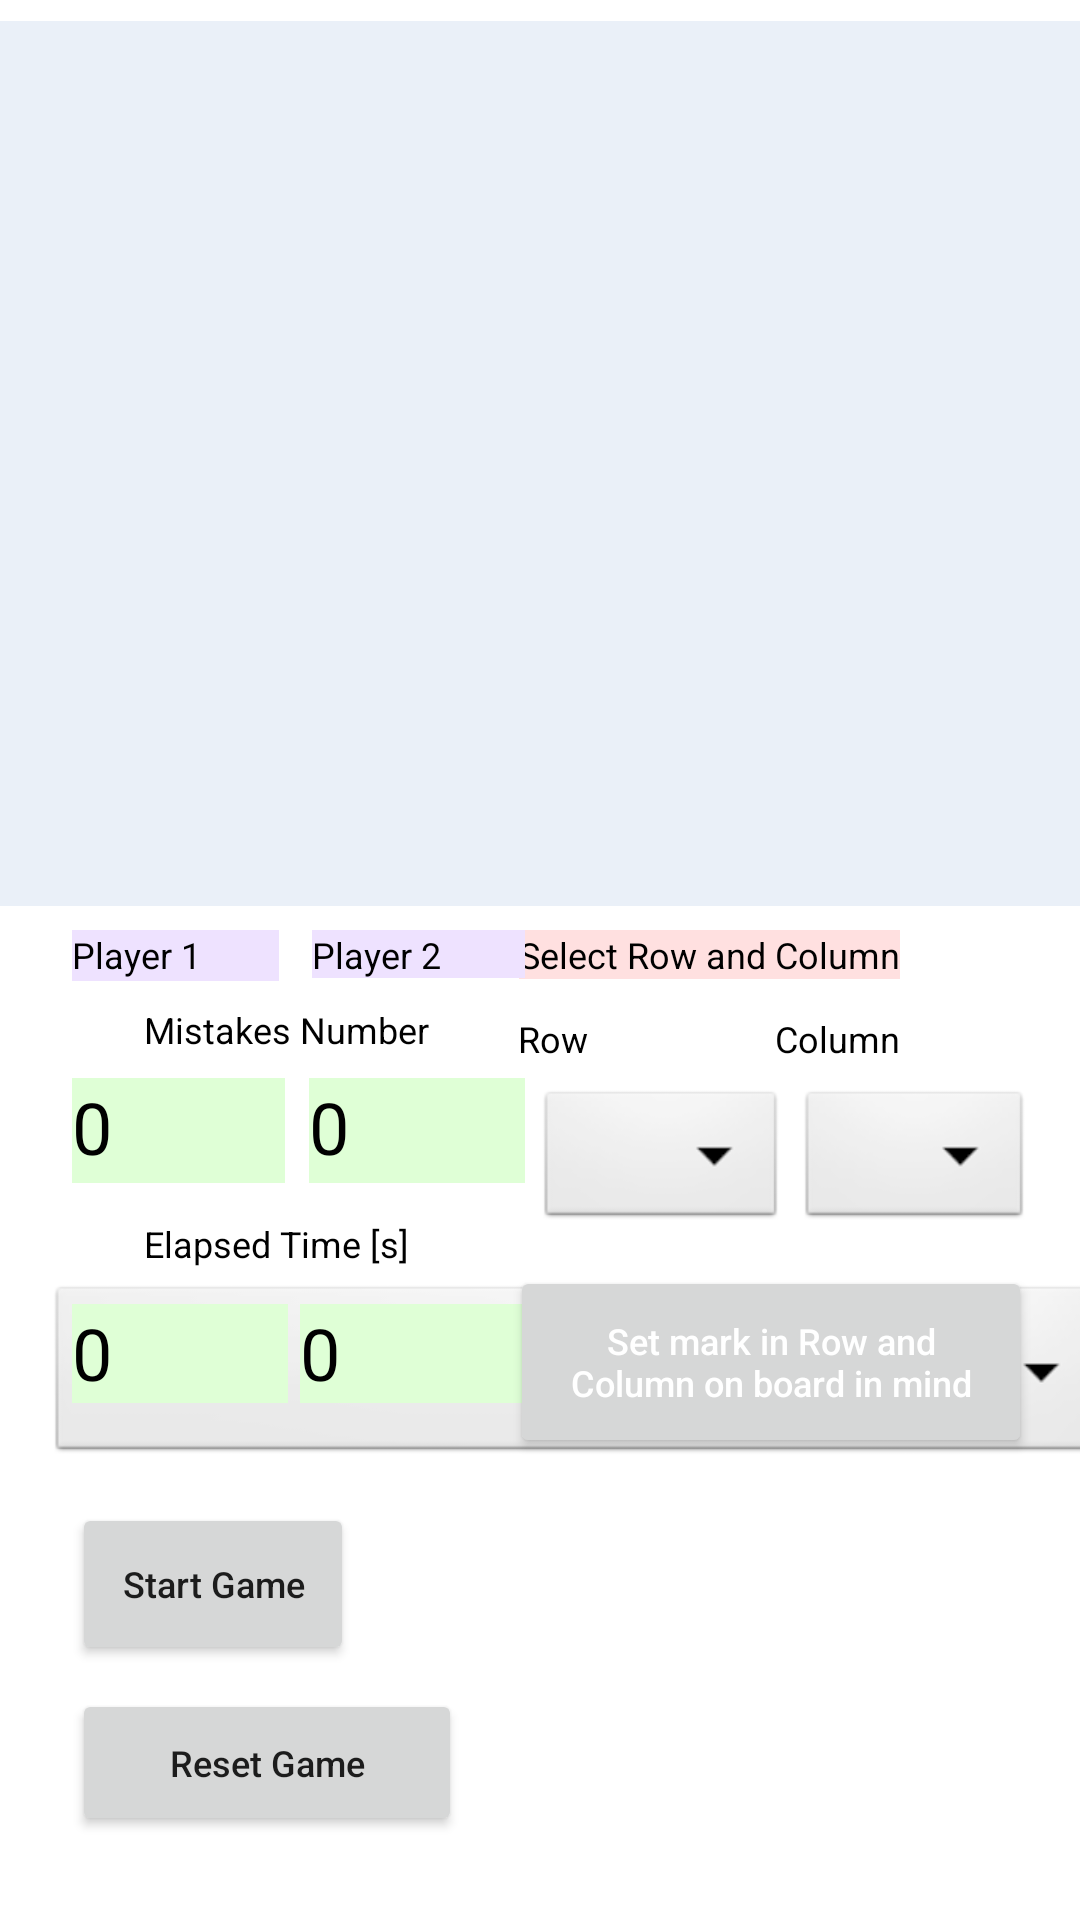

The Android layout XML behind this screen, and the referenced resources:
<!-- AndroidManifest.xml: application theme Theme.EliteMindTicTacToe -->
<!-- res/layout/activity_main.xml -->
<?xml version="1.0" encoding="utf-8"?>
<androidx.constraintlayout.widget.ConstraintLayout xmlns:android="http://schemas.android.com/apk/res/android"
    xmlns:app="http://schemas.android.com/apk/res-auto"
    xmlns:tools="http://schemas.android.com/tools"
    android:layout_width="match_parent"
    android:layout_height="match_parent"
    android:orientation="vertical"
    tools:context=".MainActivity">

    <Spinner
        android:id="@+id/spinnerContestType"
        android:layout_width="355dp"
        android:layout_height="62dp"
        android:layout_marginStart="16dp"
        android:layout_marginLeft="16dp"
        android:layout_marginBottom="12dp"
        android:background="@android:drawable/btn_dropdown"
        android:padding="0px"
        android:paddingLeft="0px"
        android:paddingTop="0px"
        android:paddingRight="0px"
        android:paddingBottom="0px"
        app:layout_constraintBottom_toTopOf="@+id/startGame"
        app:layout_constraintStart_toStartOf="parent" />

    <TextView
        android:id="@+id/gameMessages"
        android:layout_width="371dp"
        android:layout_height="295dp"
        android:layout_marginTop="7dp"
        android:background="#99DDE7F4"
        android:gravity="bottom"
        android:isScrollContainer="true"
        android:scrollbarAlwaysDrawVerticalTrack="true"
        android:scrollbarDefaultDelayBeforeFade="0"
        android:scrollbarFadeDuration="0"
        android:scrollbarStyle="outsideInset"
        android:scrollbars="vertical"
        android:scrollHorizontally="false"
        android:textColor="#000000"
        android:textSize="14sp"
        android:verticalScrollbarPosition="right"
        app:layout_constraintEnd_toEndOf="parent"
        app:layout_constraintStart_toStartOf="parent"
        app:layout_constraintTop_toTopOf="parent" />

    <Button
        android:id="@+id/setXO"
        android:layout_width="174dp"
        android:layout_height="64dp"
        android:layout_marginTop="120dp"
        android:layout_marginEnd="16dp"
        android:layout_marginRight="16dp"
        android:text="Set mark in Row and Column on board in mind"
        android:textAllCaps="false"
        android:textColor="#FFFFFF"
        android:textSize="12sp"
        app:layout_constraintEnd_toEndOf="parent"
        app:layout_constraintTop_toBottomOf="@+id/gameMessages" />

    <TextView
        android:id="@+id/textView3"
        android:layout_width="wrap_content"
        android:layout_height="wrap_content"
        android:layout_marginTop="36dp"
        android:layout_marginEnd="60dp"
        android:layout_marginRight="60dp"
        android:lineSpacingExtra="14sp"
        android:text="Column"
        android:textColor="#000000"
        android:textSize="12sp"
        app:layout_constraintEnd_toEndOf="parent"
        app:layout_constraintTop_toBottomOf="@+id/gameMessages" />

    <TextView
        android:id="@+id/textView"
        android:layout_width="wrap_content"
        android:layout_height="wrap_content"
        android:layout_marginTop="8dp"
        android:layout_marginEnd="60dp"
        android:layout_marginRight="60dp"
        android:background="#FFE0E0"
        android:lineSpacingExtra="14sp"
        android:text="Select Row and Column"
        android:textColor="#000000"
        android:textSize="12sp"
        app:layout_constraintEnd_toEndOf="parent"
        app:layout_constraintTop_toBottomOf="@+id/gameMessages" />

    <Spinner
        android:id="@+id/spinnerRow"
        android:layout_width="83dp"
        android:layout_height="49dp"
        android:layout_marginTop="60dp"
        android:layout_marginEnd="4dp"
        android:layout_marginRight="4dp"
        android:background="@android:drawable/btn_dropdown"
        android:padding="0px"
        android:paddingLeft="0px"
        android:paddingTop="0px"
        android:paddingRight="0px"
        android:paddingBottom="0px"
        app:layout_constraintEnd_toStartOf="@+id/spinnerColumn"
        app:layout_constraintTop_toBottomOf="@+id/gameMessages" />

    <Spinner
        android:id="@+id/spinnerColumn"
        style="@android:style/Widget.DeviceDefault.Light.Spinner"
        android:layout_width="78dp"
        android:layout_height="49dp"
        android:layout_marginTop="60dp"
        android:layout_marginEnd="16dp"
        android:layout_marginRight="16dp"
        android:background="@android:drawable/btn_dropdown"
        android:paddingLeft="0px"
        android:paddingTop="0px"
        android:paddingRight="0dp"
        android:paddingBottom="0px"
        app:layout_constraintEnd_toEndOf="parent"
        app:layout_constraintTop_toBottomOf="@+id/gameMessages" />

    <TextView
        android:id="@+id/textView2"
        android:layout_width="wrap_content"
        android:layout_height="wrap_content"
        android:layout_marginTop="36dp"
        android:layout_marginEnd="164dp"
        android:layout_marginRight="164dp"
        android:lineSpacingExtra="14sp"
        android:text="Row"
        android:textColor="#000000"
        android:textSize="12sp"
        app:layout_constraintEnd_toEndOf="parent"
        app:layout_constraintTop_toBottomOf="@+id/gameMessages" />

    <TextView
        android:id="@+id/mistakesNumberP2"
        android:layout_width="72dp"
        android:layout_height="35dp"
        android:layout_marginStart="8dp"
        android:layout_marginLeft="8dp"
        android:layout_marginTop="8dp"
        android:background="#DFFFD6"
        android:text="0"
        android:textColor="#000000"
        android:textColorHighlight="#FFFFFF"
        android:textSize="24sp"
        app:layout_constraintStart_toEndOf="@+id/mistakesNumberP1"
        app:layout_constraintTop_toBottomOf="@+id/textView4" />

    <TextView
        android:id="@+id/textView4"
        android:layout_width="wrap_content"
        android:layout_height="wrap_content"
        android:layout_marginStart="48dp"
        android:layout_marginLeft="48dp"
        android:layout_marginTop="8dp"
        android:lineSpacingExtra="14sp"
        android:text="Mistakes Number"
        android:textColor="#000000"
        android:textSize="12sp"
        app:layout_constraintStart_toStartOf="parent"
        app:layout_constraintTop_toBottomOf="@+id/player_1_name" />

    <TextView
        android:id="@+id/player_1_name"
        android:layout_width="69dp"
        android:layout_height="17dp"
        android:layout_marginStart="24dp"
        android:layout_marginLeft="24dp"
        android:layout_marginTop="8dp"
        android:background="#EEE2FF"
        android:lineSpacingExtra="14sp"
        android:text="Player 1"
        android:textColor="#000000"
        android:textSize="12sp"
        app:layout_constraintStart_toStartOf="parent"
        app:layout_constraintTop_toBottomOf="@+id/gameMessages" />

    <TextView
        android:id="@+id/player_2_name"
        android:layout_width="71dp"
        android:layout_height="16dp"
        android:layout_marginStart="11dp"
        android:layout_marginLeft="11dp"
        android:layout_marginTop="8dp"
        android:background="#EEE2FF"
        android:lineSpacingExtra="14sp"
        android:text="Player 2"
        android:textColor="#000000"
        android:textSize="12sp"
        app:layout_constraintStart_toEndOf="@+id/player_1_name"
        app:layout_constraintTop_toBottomOf="@+id/gameMessages" />

    <Button
        android:id="@+id/resetGame"
        android:layout_width="130dp"
        android:layout_height="49dp"
        android:layout_marginStart="24dp"
        android:layout_marginLeft="24dp"
        android:layout_marginBottom="28dp"
        android:text="Reset Game"
        android:textAllCaps="false"
        android:textSize="12sp"
        app:layout_constraintBottom_toBottomOf="parent"
        app:layout_constraintStart_toStartOf="parent" />

    <TextView
        android:id="@+id/textView5"
        android:layout_width="wrap_content"
        android:layout_height="wrap_content"
        android:layout_marginStart="48dp"
        android:layout_marginLeft="48dp"
        android:layout_marginTop="12dp"
        android:text="Elapsed Time [s]"
        android:textColor="#000000"
        android:textSize="12sp"
        app:layout_constraintStart_toStartOf="parent"
        app:layout_constraintTop_toBottomOf="@+id/mistakesNumberP1" />

    <Button
        android:id="@+id/startGame"
        android:layout_width="94dp"
        android:layout_height="54dp"
        android:layout_marginStart="24dp"
        android:layout_marginLeft="24dp"
        android:layout_marginBottom="8dp"
        android:text="Start Game"
        android:textAllCaps="false"
        android:textSize="12sp"
        app:layout_constraintBottom_toTopOf="@+id/resetGame"
        app:layout_constraintStart_toStartOf="parent" />

    <TextView
        android:id="@+id/elapsedTimeSP2"
        android:layout_width="76dp"
        android:layout_height="33dp"
        android:layout_marginStart="4dp"
        android:layout_marginLeft="4dp"
        android:layout_marginTop="12dp"
        android:background="#DFFFD6"
        android:text="0"
        android:textColor="#000000"
        android:textColorHighlight="#FFFFFF"
        android:textSize="24sp"
        app:layout_constraintStart_toEndOf="@+id/elapsedTimeSP1"
        app:layout_constraintTop_toBottomOf="@+id/textView5" />

    <TextView
        android:id="@+id/elapsedTimeSP1"
        android:layout_width="72dp"
        android:layout_height="33dp"
        android:layout_marginStart="24dp"
        android:layout_marginLeft="24dp"
        android:layout_marginTop="12dp"
        android:background="#DFFFD6"
        android:text="0"
        android:textColor="#000000"
        android:textColorHighlight="#FFFFFF"
        android:textSize="24sp"
        app:layout_constraintStart_toStartOf="parent"
        app:layout_constraintTop_toBottomOf="@+id/textView5" />

    <TextView
        android:id="@+id/mistakesNumberP1"
        android:layout_width="71dp"
        android:layout_height="35dp"
        android:layout_marginStart="24dp"
        android:layout_marginLeft="24dp"
        android:layout_marginTop="8dp"
        android:background="#DFFFD6"
        android:text="0"
        android:textColor="#000000"
        android:textColorHighlight="#FFFFFF"
        android:textSize="24sp"
        app:layout_constraintStart_toStartOf="parent"
        app:layout_constraintTop_toBottomOf="@+id/textView4" />

    <androidx.constraintlayout.widget.Group
        android:id="@+id/groupTurn"
        android:layout_width="wrap_content"
        android:layout_height="wrap_content"
        app:constraint_referenced_ids="textView2,spinnerRow,spinnerColumn,setXO,textView3,textView" />

    <androidx.constraintlayout.widget.Group
        android:id="@+id/groupScore"
        android:layout_width="wrap_content"
        android:layout_height="wrap_content"
        app:constraint_referenced_ids="mistakesNumberP1,textView4,elapsedTimeSP1,player_1_name,textView5,elapsedTimeSP2,player_2_name,mistakesNumberP2" />

</androidx.constraintlayout.widget.ConstraintLayout>
<!-- resources referenced by this layout -->
<resources>
  <style name="Theme.EliteMindTicTacToe" parent="Theme.MaterialComponents.DayNight.DarkActionBar">
          
          <item name="colorPrimary">@color/purple_500</item>
          <item name="colorPrimaryVariant">@color/purple_700</item>
          <item name="colorOnPrimary">@color/white</item>
          
          <item name="colorSecondary">@color/teal_200</item>
          <item name="colorSecondaryVariant">@color/teal_700</item>
          <item name="colorOnSecondary">@color/black</item>
          
          <item name="android:statusBarColor" tools:targetApi="l">?attr/colorPrimaryVariant</item>
          
      </style>
  <!-- not gathered from this repository: default colours our renderer supplied (Android Studio template values) -->
  <color name="purple_500">#FF6200EE</color>
  <color name="purple_700">#FF3700B3</color>
  <color name="teal_200">#FF03DAC5</color>
  <color name="teal_700">#FF018786</color>
  <color name="black">#FF000000</color>
  <color name="white">#FFFFFFFF</color>
</resources>
